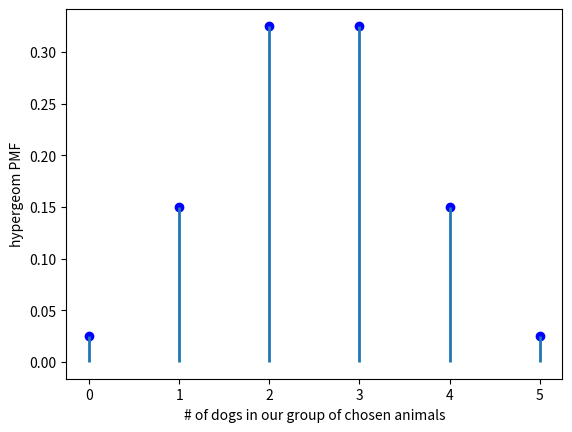

The matplotlib source for this figure:
from scipy.stats import hypergeom
import matplotlib.pyplot as plt
import numpy as np
[M, n, N] = [52, 5,26]
rv = hypergeom(M, n, N)
x = np.arange(0, n + 1)
pmf_dogs = rv.pmf(x)
print(sum(pmf_dogs))
print(x)
print(pmf_dogs)
fig = plt.figure()
ax = fig.add_subplot(111)
ax.plot(x, pmf_dogs, 'bo')
ax.vlines(x, 0, pmf_dogs, lw=2)
ax.set_xlabel('# of dogs in our group of chosen animals')
ax.set_ylabel('hypergeom PMF')
plt.show()